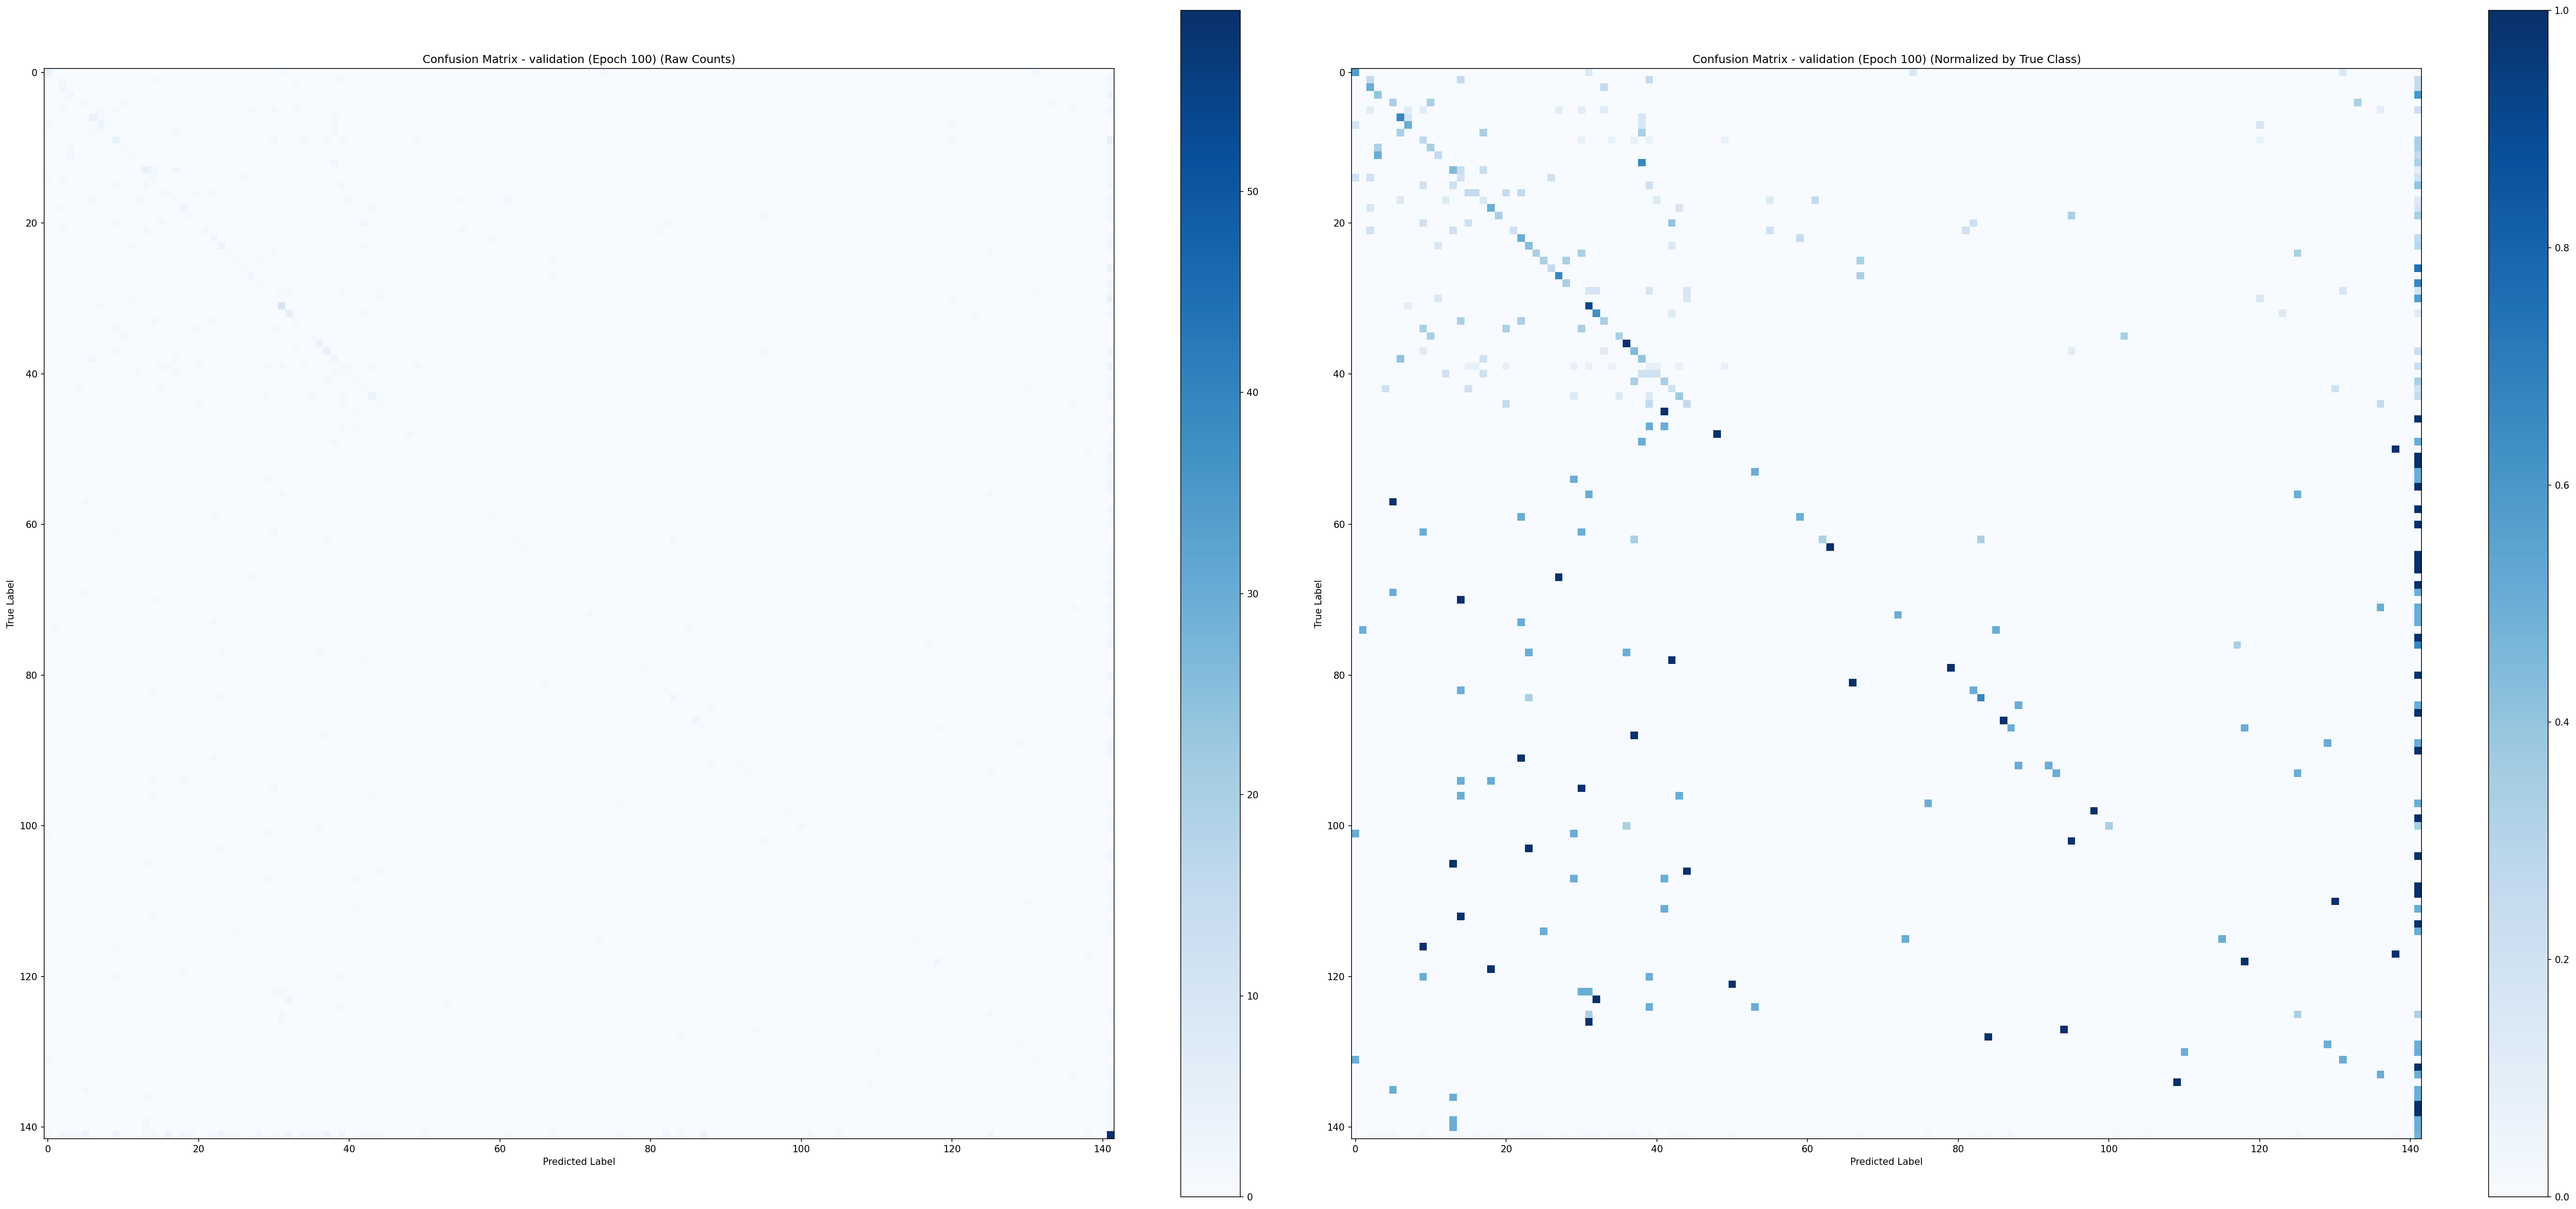

The data file committed next to this chart (first rows):
true\pred, HEAD_14, HEAD_18, HEAD_38, HEAD_55, HEAD_71, HEAD_76, HEAD_98, HEAD_101, HEAD_102, HEAD_106, HEAD_108, HEAD_112, HEAD_136, HEAD_145, HEAD_148, HEAD_151, HEAD_155, HEAD_176, HEAD_189, HEAD_195, HEAD_205, HEAD_226, HEAD_244
HEAD_14, 4, 0, 0, 0, 0, 0, 0, 0, 0, 0, 0, 0, 0, 0, 0, 0, 0, 0, 0, 0, 0, 0, 0
HEAD_18, 0, 0, 1, 0, 0, 0, 0, 0, 0, 0, 0, 0, 0, 0, 1, 0, 0, 0, 0, 0, 0, 0, 0
HEAD_38, 0, 0, 2, 0, 0, 0, 0, 0, 0, 0, 0, 0, 0, 0, 0, 0, 0, 0, 0, 0, 0, 0, 0
HEAD_55, 0, 0, 0, 2, 0, 0, 0, 0, 0, 0, 0, 0, 0, 0, 0, 0, 0, 0, 0, 0, 0, 0, 0
HEAD_71, 0, 0, 0, 0, 0, 1, 0, 0, 0, 0, 1, 0, 0, 0, 0, 0, 0, 0, 0, 0, 0, 0, 0
HEAD_76, 0, 0, 1, 0, 0, 0, 0, 1, 0, 1, 0, 0, 0, 0, 0, 0, 0, 0, 0, 0, 0, 0, 0
HEAD_98, 0, 0, 0, 0, 0, 0, 4, 1, 0, 0, 0, 0, 0, 0, 0, 0, 0, 0, 0, 0, 0, 0, 0
HEAD_101, 1, 0, 0, 0, 0, 0, 0, 3, 0, 0, 0, 0, 0, 0, 0, 0, 0, 0, 0, 0, 0, 0, 0
HEAD_102, 0, 0, 0, 0, 0, 0, 1, 0, 0, 0, 0, 0, 0, 0, 0, 0, 0, 1, 0, 0, 0, 0, 0
HEAD_106, 0, 0, 0, 0, 0, 0, 0, 0, 0, 4, 0, 0, 0, 0, 0, 0, 0, 0, 0, 0, 0, 0, 0
HEAD_108, 0, 0, 0, 1, 0, 0, 0, 0, 0, 0, 1, 0, 0, 0, 0, 0, 0, 0, 0, 0, 0, 0, 0
HEAD_112, 0, 0, 0, 2, 0, 0, 0, 0, 0, 0, 0, 1, 0, 0, 0, 0, 0, 0, 0, 0, 0, 0, 0
HEAD_136, 0, 0, 0, 0, 0, 0, 0, 0, 0, 0, 0, 0, 0, 0, 0, 0, 0, 0, 0, 0, 0, 0, 0
HEAD_145, 0, 0, 0, 0, 0, 0, 0, 0, 0, 0, 0, 0, 0, 4, 2, 0, 0, 2, 0, 0, 0, 0, 0
HEAD_148, 1, 0, 1, 0, 0, 0, 0, 0, 0, 0, 0, 0, 0, 0, 1, 0, 0, 0, 0, 0, 0, 0, 0
HEAD_151, 0, 0, 0, 0, 0, 0, 0, 0, 0, 1, 0, 0, 0, 1, 0, 0, 0, 0, 0, 0, 0, 0, 0
HEAD_155, 0, 0, 0, 0, 0, 0, 0, 0, 0, 0, 0, 0, 0, 0, 0, 1, 1, 0, 0, 0, 1, 0, 1
HEAD_176, 0, 0, 0, 0, 0, 0, 1, 0, 0, 0, 0, 0, 1, 0, 0, 0, 0, 1, 0, 0, 0, 0, 0
HEAD_189, 0, 0, 1, 0, 0, 0, 0, 0, 0, 0, 0, 0, 0, 0, 0, 0, 0, 0, 3, 0, 0, 0, 0
HEAD_195, 0, 0, 0, 0, 0, 0, 0, 0, 0, 0, 0, 0, 0, 0, 0, 0, 0, 0, 0, 1, 0, 0, 0
HEAD_205, 0, 0, 0, 0, 0, 0, 0, 0, 0, 1, 0, 0, 0, 0, 0, 1, 0, 0, 0, 0, 0, 0, 0
HEAD_226, 0, 0, 1, 0, 0, 0, 0, 0, 0, 0, 0, 0, 0, 1, 0, 0, 0, 0, 0, 0, 0, 1, 0
HEAD_244, 0, 0, 0, 0, 0, 0, 0, 0, 0, 0, 0, 0, 0, 0, 0, 0, 0, 0, 0, 0, 0, 0, 2
HEAD_247, 0, 0, 0, 0, 0, 0, 0, 0, 0, 0, 0, 1, 0, 0, 0, 0, 0, 0, 0, 0, 0, 0, 0
HEAD_253, 0, 0, 0, 0, 0, 0, 0, 0, 0, 0, 0, 0, 0, 0, 0, 0, 0, 0, 0, 0, 0, 0, 0
HEAD_255, 0, 0, 0, 0, 0, 0, 0, 0, 0, 0, 0, 0, 0, 0, 0, 0, 0, 0, 0, 0, 0, 0, 0
HEAD_259, 0, 0, 0, 0, 0, 0, 0, 0, 0, 0, 0, 0, 0, 0, 0, 0, 0, 0, 0, 0, 0, 0, 0
HEAD_290, 0, 0, 0, 0, 0, 0, 0, 0, 0, 0, 0, 0, 0, 0, 0, 0, 0, 0, 0, 0, 0, 0, 0
HEAD_319, 0, 0, 0, 0, 0, 0, 0, 0, 0, 0, 0, 0, 0, 0, 0, 0, 0, 0, 0, 0, 0, 0, 0
HEAD_321, 0, 0, 0, 0, 0, 0, 0, 0, 0, 0, 0, 0, 0, 0, 0, 0, 0, 0, 0, 0, 0, 0, 0
HEAD_350, 0, 0, 0, 0, 0, 0, 0, 0, 0, 0, 0, 1, 0, 0, 0, 0, 0, 0, 0, 0, 0, 0, 0
HEAD_367, 0, 0, 0, 0, 0, 0, 0, 1, 0, 0, 0, 0, 0, 0, 0, 0, 0, 0, 0, 0, 0, 0, 0
HEAD_391, 0, 0, 0, 0, 0, 0, 0, 0, 0, 0, 0, 0, 0, 0, 0, 0, 0, 0, 0, 0, 0, 0, 0
HEAD_402, 0, 0, 0, 0, 0, 0, 0, 0, 0, 0, 0, 0, 0, 0, 1, 0, 0, 0, 0, 0, 0, 0, 1
HEAD_419, 0, 0, 0, 0, 0, 0, 0, 0, 0, 1, 0, 0, 0, 0, 0, 0, 0, 0, 0, 0, 1, 0, 0
HEAD_433, 0, 0, 0, 0, 0, 0, 0, 0, 0, 0, 1, 0, 0, 0, 0, 0, 0, 0, 0, 0, 0, 0, 0
HEAD_449, 0, 0, 0, 0, 0, 0, 0, 0, 0, 0, 0, 0, 0, 0, 0, 0, 0, 0, 0, 0, 0, 0, 0
HEAD_455, 0, 0, 0, 0, 0, 0, 0, 0, 0, 1, 0, 0, 0, 0, 0, 0, 0, 0, 0, 0, 0, 0, 0
HEAD_473, 0, 0, 0, 0, 0, 0, 2, 0, 0, 0, 0, 0, 0, 0, 0, 0, 0, 1, 0, 0, 0, 0, 0
HEAD_478, 0, 0, 0, 0, 0, 0, 0, 0, 0, 0, 0, 0, 0, 0, 0, 1, 1, 0, 0, 0, 1, 0, 0
HEAD_483, 0, 0, 0, 0, 0, 0, 0, 0, 0, 0, 0, 0, 1, 0, 0, 0, 0, 1, 0, 0, 0, 0, 0
HEAD_484, 0, 0, 0, 0, 0, 0, 0, 0, 0, 0, 0, 0, 0, 0, 0, 0, 0, 0, 0, 0, 0, 0, 0
HEAD_494, 0, 0, 0, 0, 1, 0, 0, 0, 0, 0, 0, 0, 0, 0, 0, 1, 0, 0, 0, 0, 0, 0, 0
HEAD_503, 0, 0, 0, 0, 0, 0, 0, 0, 0, 0, 0, 0, 0, 0, 0, 0, 0, 0, 0, 0, 0, 0, 0
HEAD_504, 0, 0, 0, 0, 0, 0, 0, 0, 0, 0, 0, 0, 0, 0, 0, 0, 0, 0, 0, 0, 1, 0, 0
MID_4, 0, 0, 0, 0, 0, 0, 0, 0, 0, 0, 0, 0, 0, 0, 0, 0, 0, 0, 0, 0, 0, 0, 0
MID_6, 0, 0, 0, 0, 0, 0, 0, 0, 0, 0, 0, 0, 0, 0, 0, 0, 0, 0, 0, 0, 0, 0, 0
MID_15, 0, 0, 0, 0, 0, 0, 0, 0, 0, 0, 0, 0, 0, 0, 0, 0, 0, 0, 0, 0, 0, 0, 0
MID_16, 0, 0, 0, 0, 0, 0, 0, 0, 0, 0, 0, 0, 0, 0, 0, 0, 0, 0, 0, 0, 0, 0, 0
MID_20, 0, 0, 0, 0, 0, 0, 0, 0, 0, 0, 0, 0, 0, 0, 0, 0, 0, 0, 0, 0, 0, 0, 0
MID_26, 0, 0, 0, 0, 0, 0, 0, 0, 0, 0, 0, 0, 0, 0, 0, 0, 0, 0, 0, 0, 0, 0, 0
MID_29, 0, 0, 0, 0, 0, 0, 0, 0, 0, 0, 0, 0, 0, 0, 0, 0, 0, 0, 0, 0, 0, 0, 0
MID_36, 0, 0, 0, 0, 0, 0, 0, 0, 0, 0, 0, 0, 0, 0, 0, 0, 0, 0, 0, 0, 0, 0, 0
MID_37, 0, 0, 0, 0, 0, 0, 0, 0, 0, 0, 0, 0, 0, 0, 0, 0, 0, 0, 0, 0, 0, 0, 0
MID_39, 0, 0, 0, 0, 0, 0, 0, 0, 0, 0, 0, 0, 0, 0, 0, 0, 0, 0, 0, 0, 0, 0, 0
MID_47, 0, 0, 0, 0, 0, 0, 0, 0, 0, 0, 0, 0, 0, 0, 0, 0, 0, 0, 0, 0, 0, 0, 0
MID_53, 0, 0, 0, 0, 0, 0, 0, 0, 0, 0, 0, 0, 0, 0, 0, 0, 0, 0, 0, 0, 0, 0, 0
MID_59, 0, 0, 0, 0, 0, 1, 0, 0, 0, 0, 0, 0, 0, 0, 0, 0, 0, 0, 0, 0, 0, 0, 0
MID_88, 0, 0, 0, 0, 0, 0, 0, 0, 0, 0, 0, 0, 0, 0, 0, 0, 0, 0, 0, 0, 0, 0, 0
MID_89, 0, 0, 0, 0, 0, 0, 0, 0, 0, 0, 0, 0, 0, 0, 0, 0, 0, 0, 0, 0, 0, 0, 1
... 82 more rows
